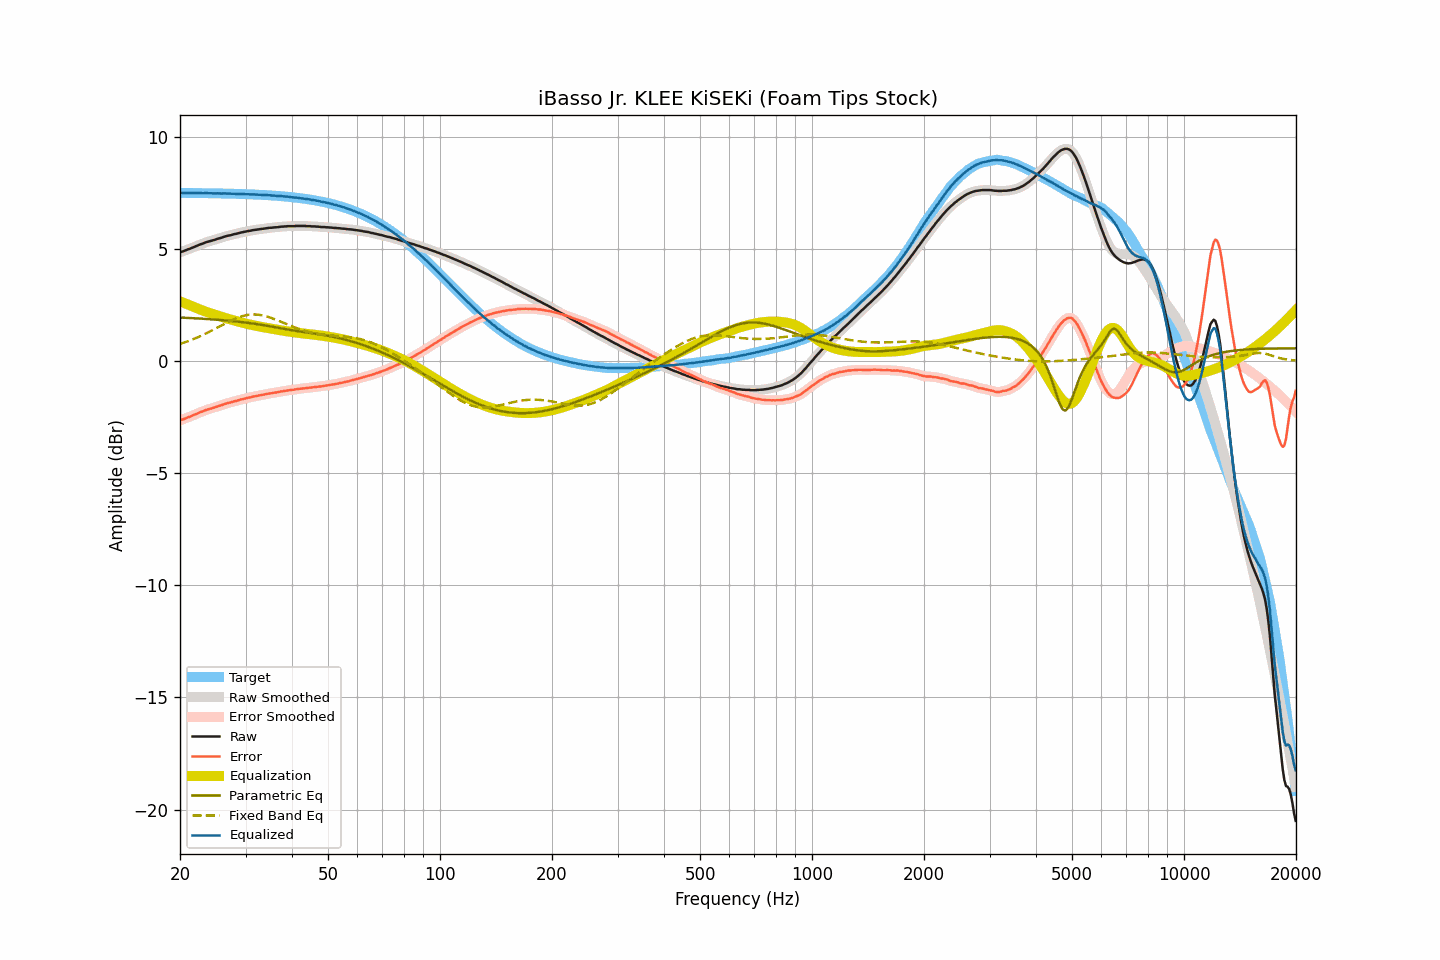

The data file committed next to this chart (first rows):
frequency, raw, smoothed, error, error_smoothed, equalization, parametric_eq, fixed_band_eq, equalized_raw, equalized_smoothed, target
20.00, 4.84, 4.84, -2.65, -2.65, 2.65, 1.94, 0.76, 7.49, 7.49, 7.49
20.20, 4.87, 4.86, -2.62, -2.63, 2.63, 1.93, 0.78, 7.49, 7.49, 7.49
20.40, 4.89, 4.89, -2.60, -2.60, 2.60, 1.93, 0.81, 7.49, 7.49, 7.49
20.61, 4.92, 4.92, -2.57, -2.57, 2.57, 1.93, 0.83, 7.49, 7.49, 7.49
20.81, 4.95, 4.95, -2.54, -2.54, 2.54, 1.92, 0.85, 7.49, 7.49, 7.49
21.02, 4.98, 4.97, -2.51, -2.51, 2.51, 1.92, 0.88, 7.49, 7.49, 7.49
21.23, 5.00, 5.00, -2.49, -2.49, 2.49, 1.91, 0.91, 7.48, 7.49, 7.49
21.44, 5.03, 5.03, -2.46, -2.46, 2.46, 1.91, 0.94, 7.49, 7.49, 7.49
21.66, 5.06, 5.06, -2.43, -2.43, 2.43, 1.91, 0.96, 7.48, 7.48, 7.49
21.87, 5.09, 5.09, -2.40, -2.40, 2.40, 1.90, 0.99, 7.49, 7.49, 7.49
22.09, 5.12, 5.12, -2.37, -2.37, 2.37, 1.90, 1.02, 7.49, 7.49, 7.49
22.31, 5.15, 5.15, -2.34, -2.34, 2.34, 1.90, 1.05, 7.49, 7.49, 7.48
22.54, 5.18, 5.18, -2.31, -2.31, 2.31, 1.89, 1.08, 7.48, 7.48, 7.48
22.76, 5.21, 5.20, -2.27, -2.28, 2.28, 1.89, 1.12, 7.49, 7.48, 7.48
22.99, 5.23, 5.23, -2.25, -2.25, 2.25, 1.88, 1.15, 7.48, 7.48, 7.48
23.22, 5.26, 5.26, -2.22, -2.22, 2.22, 1.88, 1.18, 7.48, 7.48, 7.48
23.45, 5.29, 5.28, -2.19, -2.20, 2.20, 1.87, 1.22, 7.49, 7.48, 7.48
23.69, 5.31, 5.31, -2.17, -2.17, 2.17, 1.87, 1.25, 7.48, 7.48, 7.48
23.92, 5.33, 5.33, -2.15, -2.15, 2.15, 1.86, 1.29, 7.48, 7.48, 7.48
24.16, 5.35, 5.35, -2.13, -2.13, 2.13, 1.86, 1.33, 7.47, 7.47, 7.48
24.40, 5.37, 5.37, -2.11, -2.11, 2.10, 1.85, 1.36, 7.47, 7.47, 7.47
24.65, 5.39, 5.39, -2.09, -2.09, 2.08, 1.85, 1.40, 7.47, 7.47, 7.47
24.89, 5.41, 5.41, -2.06, -2.06, 2.06, 1.84, 1.44, 7.47, 7.47, 7.47
25.14, 5.44, 5.43, -2.03, -2.04, 2.04, 1.84, 1.48, 7.47, 7.47, 7.47
25.39, 5.46, 5.46, -2.01, -2.01, 2.01, 1.83, 1.51, 7.47, 7.47, 7.47
25.65, 5.48, 5.48, -1.99, -1.99, 1.99, 1.83, 1.55, 7.47, 7.47, 7.47
25.91, 5.50, 5.50, -1.97, -1.97, 1.96, 1.82, 1.59, 7.46, 7.47, 7.47
26.16, 5.53, 5.52, -1.94, -1.94, 1.94, 1.81, 1.63, 7.47, 7.47, 7.46
26.43, 5.55, 5.55, -1.92, -1.92, 1.92, 1.81, 1.67, 7.47, 7.47, 7.46
26.69, 5.57, 5.57, -1.89, -1.89, 1.90, 1.80, 1.70, 7.46, 7.47, 7.46
26.96, 5.59, 5.58, -1.87, -1.88, 1.88, 1.80, 1.74, 7.46, 7.46, 7.46
27.23, 5.60, 5.60, -1.86, -1.86, 1.86, 1.79, 1.77, 7.45, 7.46, 7.46
27.50, 5.62, 5.62, -1.84, -1.84, 1.84, 1.78, 1.81, 7.45, 7.46, 7.46
27.77, 5.64, 5.64, -1.82, -1.82, 1.82, 1.77, 1.84, 7.45, 7.45, 7.45
28.05, 5.66, 5.65, -1.79, -1.80, 1.80, 1.77, 1.87, 7.45, 7.45, 7.45
28.33, 5.67, 5.67, -1.78, -1.78, 1.78, 1.76, 1.90, 7.45, 7.45, 7.45
28.62, 5.69, 5.69, -1.76, -1.76, 1.76, 1.75, 1.93, 7.45, 7.45, 7.45
28.90, 5.71, 5.71, -1.74, -1.74, 1.74, 1.74, 1.96, 7.45, 7.45, 7.45
29.19, 5.73, 5.73, -1.72, -1.72, 1.72, 1.74, 1.98, 7.45, 7.45, 7.44
29.48, 5.74, 5.74, -1.70, -1.70, 1.70, 1.73, 2.00, 7.44, 7.44, 7.44
29.78, 5.76, 5.76, -1.68, -1.68, 1.68, 1.72, 2.02, 7.44, 7.44, 7.44
30.08, 5.77, 5.77, -1.67, -1.67, 1.67, 1.71, 2.04, 7.43, 7.44, 7.44
30.38, 5.79, 5.78, -1.65, -1.65, 1.65, 1.70, 2.05, 7.44, 7.43, 7.43
30.68, 5.80, 5.80, -1.63, -1.63, 1.63, 1.69, 2.06, 7.43, 7.43, 7.43
30.99, 5.81, 5.81, -1.62, -1.62, 1.62, 1.68, 2.07, 7.42, 7.43, 7.43
31.30, 5.83, 5.82, -1.60, -1.60, 1.60, 1.67, 2.07, 7.43, 7.42, 7.42
31.61, 5.84, 5.84, -1.58, -1.58, 1.59, 1.66, 2.07, 7.42, 7.42, 7.42
31.93, 5.85, 5.85, -1.57, -1.57, 1.57, 1.65, 2.07, 7.42, 7.42, 7.42
32.24, 5.86, 5.86, -1.56, -1.56, 1.56, 1.64, 2.07, 7.41, 7.41, 7.41
32.57, 5.87, 5.87, -1.54, -1.54, 1.54, 1.63, 2.06, 7.41, 7.41, 7.41
32.89, 5.88, 5.88, -1.53, -1.53, 1.53, 1.62, 2.05, 7.41, 7.41, 7.41
33.22, 5.89, 5.89, -1.52, -1.52, 1.51, 1.61, 2.03, 7.40, 7.40, 7.40
33.55, 5.90, 5.90, -1.50, -1.50, 1.50, 1.60, 2.02, 7.40, 7.40, 7.40
33.89, 5.91, 5.91, -1.49, -1.49, 1.49, 1.58, 2.00, 7.40, 7.40, 7.40
34.23, 5.92, 5.92, -1.47, -1.47, 1.47, 1.57, 1.98, 7.39, 7.39, 7.39
34.57, 5.93, 5.93, -1.46, -1.46, 1.46, 1.56, 1.96, 7.39, 7.39, 7.39
34.92, 5.94, 5.93, -1.44, -1.45, 1.45, 1.55, 1.94, 7.39, 7.38, 7.38
35.27, 5.94, 5.94, -1.44, -1.44, 1.44, 1.53, 1.91, 7.37, 7.38, 7.38
35.62, 5.95, 5.95, -1.43, -1.43, 1.42, 1.52, 1.88, 7.37, 7.37, 7.37
35.97, 5.96, 5.95, -1.41, -1.41, 1.41, 1.51, 1.86, 7.37, 7.37, 7.37
... 635 more rows
